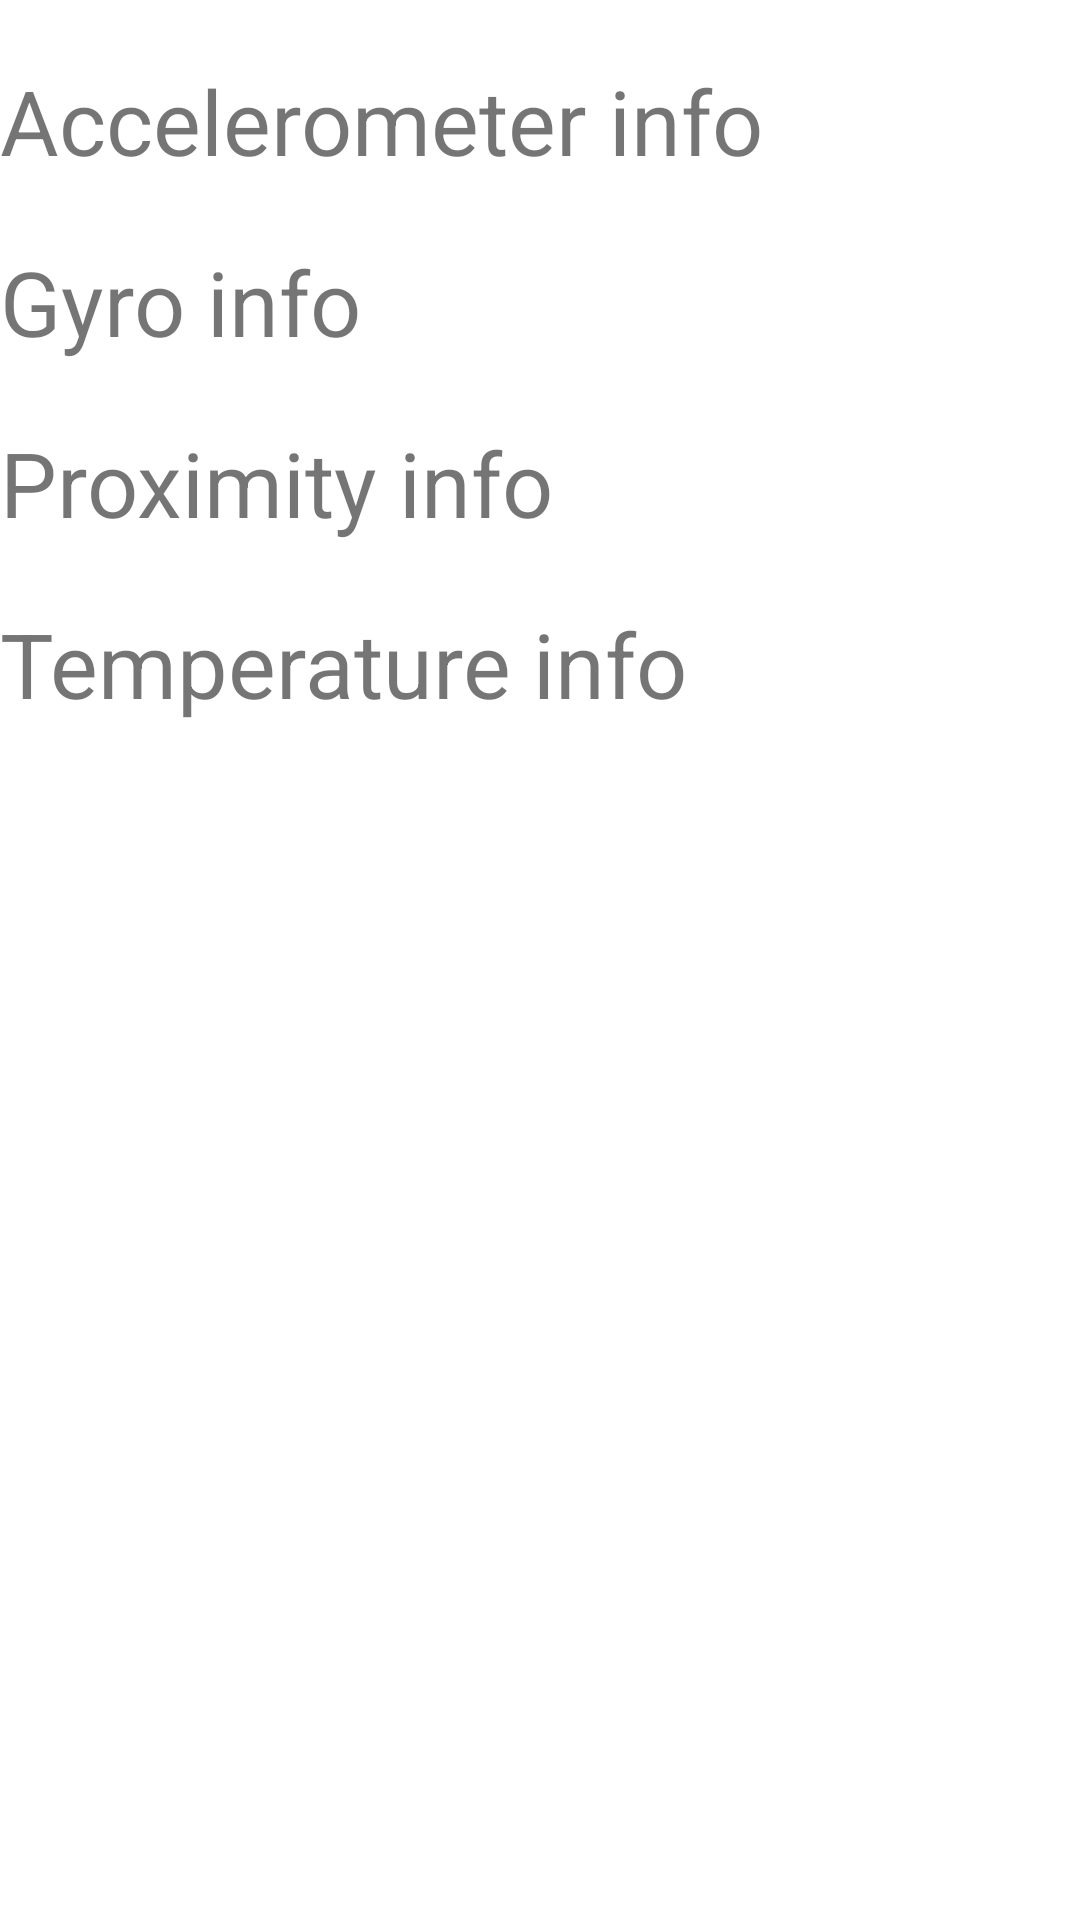

Android layout source for this screen:
<!-- AndroidManifest.xml: application theme Theme.SensorInfo -->
<!-- res/layout/activity_display_data.xml -->
<?xml version="1.0" encoding="utf-8"?>
<LinearLayout xmlns:android="http://schemas.android.com/apk/res/android"
    xmlns:app="http://schemas.android.com/apk/res-auto"
    xmlns:tools="http://schemas.android.com/tools"
    android:layout_width="match_parent"
    android:layout_height="match_parent"
    android:orientation="vertical"
    tools:context=".DisplayData">

    <TextView
        android:id="@+id/display_data_acc"
        android:layout_width="wrap_content"
        android:layout_height="wrap_content"
        android:layout_marginTop="20dp"
        android:textSize="30sp"
        android:text="Accelerometer info" />

    <TextView
        android:id="@+id/display_data_gyro"
        android:layout_width="wrap_content"
        android:layout_height="wrap_content"
        android:layout_marginTop="20dp"
        android:textSize="30sp"
        android:text="Gyro info" />

    <TextView
        android:id="@+id/display_data_prox"
        android:layout_width="match_parent"
        android:textSize="30sp"
        android:layout_marginTop="20dp"
        android:layout_height="wrap_content"
        android:text="Proximity info" />

    <TextView
        android:id="@+id/display_data_temp"
        android:layout_marginTop="20dp"
        android:layout_width="match_parent"
        android:layout_height="wrap_content"
        android:text="Temperature info "
        android:textSize="30sp"
        />
</LinearLayout>
<!-- resources referenced by this layout -->
<resources>
  <style name="Theme.SensorInfo" parent="Theme.MaterialComponents.DayNight.DarkActionBar">
          
          <item name="colorPrimary">@color/purple_500</item>
          <item name="colorPrimaryVariant">@color/purple_700</item>
          <item name="colorOnPrimary">@color/white</item>
          
          <item name="colorSecondary">@color/teal_200</item>
          <item name="colorSecondaryVariant">@color/teal_700</item>
          <item name="colorOnSecondary">@color/black</item>
          
          <item name="android:statusBarColor" tools:targetApi="l">?attr/colorPrimaryVariant</item>
          
      </style>
  <!-- not gathered from this repository: default colours our renderer supplied (Android Studio template values) -->
  <color name="purple_500">#FF6200EE</color>
  <color name="purple_700">#FF3700B3</color>
  <color name="teal_200">#FF03DAC5</color>
  <color name="teal_700">#FF018786</color>
  <color name="black">#FF000000</color>
  <color name="white">#FFFFFFFF</color>
</resources>
